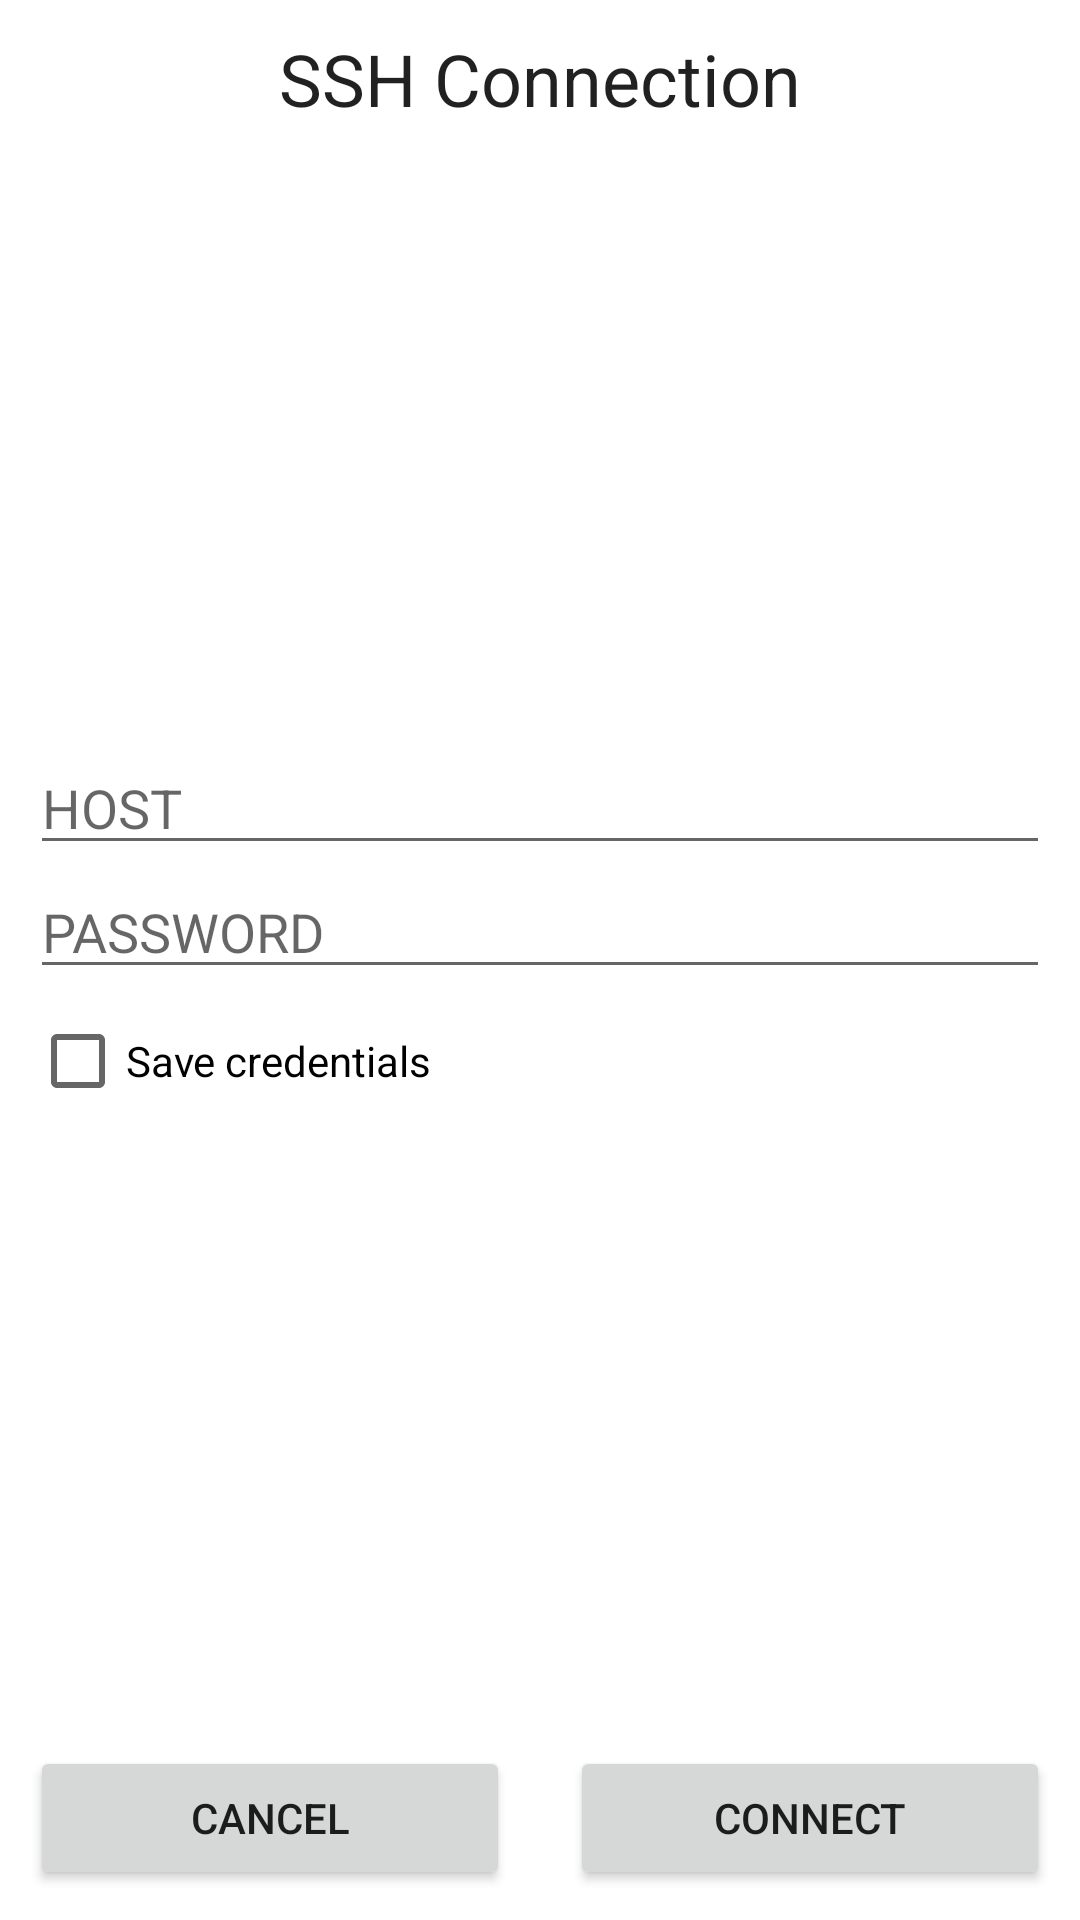

The Android layout XML behind this screen, and the referenced resources:
<!-- AndroidManifest.xml: application theme Theme.TerminalMacro -->
<!-- res/layout/fragment_terminal_ssh_dialog.xml -->
<?xml version="1.0" encoding="utf-8"?>
<layout xmlns:android="http://schemas.android.com/apk/res/android"
    xmlns:app="http://schemas.android.com/apk/res-auto">
    <data>
    </data>
    <androidx.constraintlayout.widget.ConstraintLayout
        android:layout_width="match_parent"
        android:layout_height="wrap_content">
        
        <TextView
            android:id="@+id/tv_terminal_ssh_dialog_title"
            android:layout_width="match_parent"
            android:layout_height="wrap_content"
            app:layout_constraintTop_toTopOf="parent"
            android:padding="10dp"
            android:text="SSH Connection"
            android:gravity="center"
            android:textAppearance="@style/TextAppearance.MaterialComponents.Headline5"/>
        
        <LinearLayout
            android:id="@+id/ll_terminal_ssh_dialog_params"
            android:layout_width="match_parent"
            android:layout_height="wrap_content"
            app:layout_constraintTop_toBottomOf="@id/tv_terminal_ssh_dialog_title"
            app:layout_constraintBottom_toTopOf="@id/ll_terminal_ssh_dialog_buttons"
            android:orientation="vertical"
            android:padding="10dp">
            
            <EditText
                android:id="@+id/et_terminal_ssh_dialog_params_host"
                android:layout_width="match_parent"
                android:layout_height="wrap_content"
                android:hint="HOST"/>
            
            <EditText
                android:id="@+id/et_terminal_ssh_dialog_params_password"
                android:layout_width="match_parent"
                android:layout_height="wrap_content"
                android:hint="PASSWORD"/>
            
            <CheckBox
                android:id="@+id/cb_terminal_ssh_dialog_params_save"
                android:layout_width="wrap_content"
                android:layout_height="wrap_content"
                android:text="Save credentials"/>
            
        </LinearLayout>
        
        <LinearLayout
            android:id="@+id/ll_terminal_ssh_dialog_buttons"
            android:layout_width="match_parent"
            android:layout_height="wrap_content"
            app:layout_constraintBottom_toBottomOf="parent"
            android:orientation="horizontal">
            
            <Button
                android:id="@+id/b_terminal_ssh_dialog_cancel"
                android:layout_width="0dp"
                android:layout_height="wrap_content"
                android:layout_weight="1"
                android:layout_margin="10dp"
                android:text="Cancel"/>
            
            <Button
                android:id="@+id/b_terminal_ssh_dialog_connect"
                android:layout_width="0dp"
                android:layout_height="wrap_content"
                android:layout_weight="1"
                android:layout_margin="10dp"
                android:text="Connect"/>
            
        </LinearLayout>

    </androidx.constraintlayout.widget.ConstraintLayout>
</layout>
<!-- resources referenced by this layout -->
<resources>
  <style name="Theme.TerminalMacro" parent="Theme.MaterialComponents.DayNight.DarkActionBar">
          
          <item name="colorPrimary">@color/purple_500</item>
          <item name="colorPrimaryVariant">@color/purple_700</item>
          <item name="colorOnPrimary">@color/white</item>
          
          <item name="colorSecondary">@color/teal_200</item>
          <item name="colorSecondaryVariant">@color/teal_700</item>
          <item name="colorOnSecondary">@color/black</item>
          
          <item name="android:statusBarColor" tools:targetApi="l">?attr/colorPrimaryVariant</item>
          
      </style>
  <!-- not gathered from this repository: default colours our renderer supplied (Android Studio template values) -->
  <color name="purple_500">#FF6200EE</color>
  <color name="purple_700">#FF3700B3</color>
  <color name="teal_200">#FF03DAC5</color>
  <color name="teal_700">#FF018786</color>
  <color name="black">#FF000000</color>
  <color name="white">#FFFFFFFF</color>
</resources>
